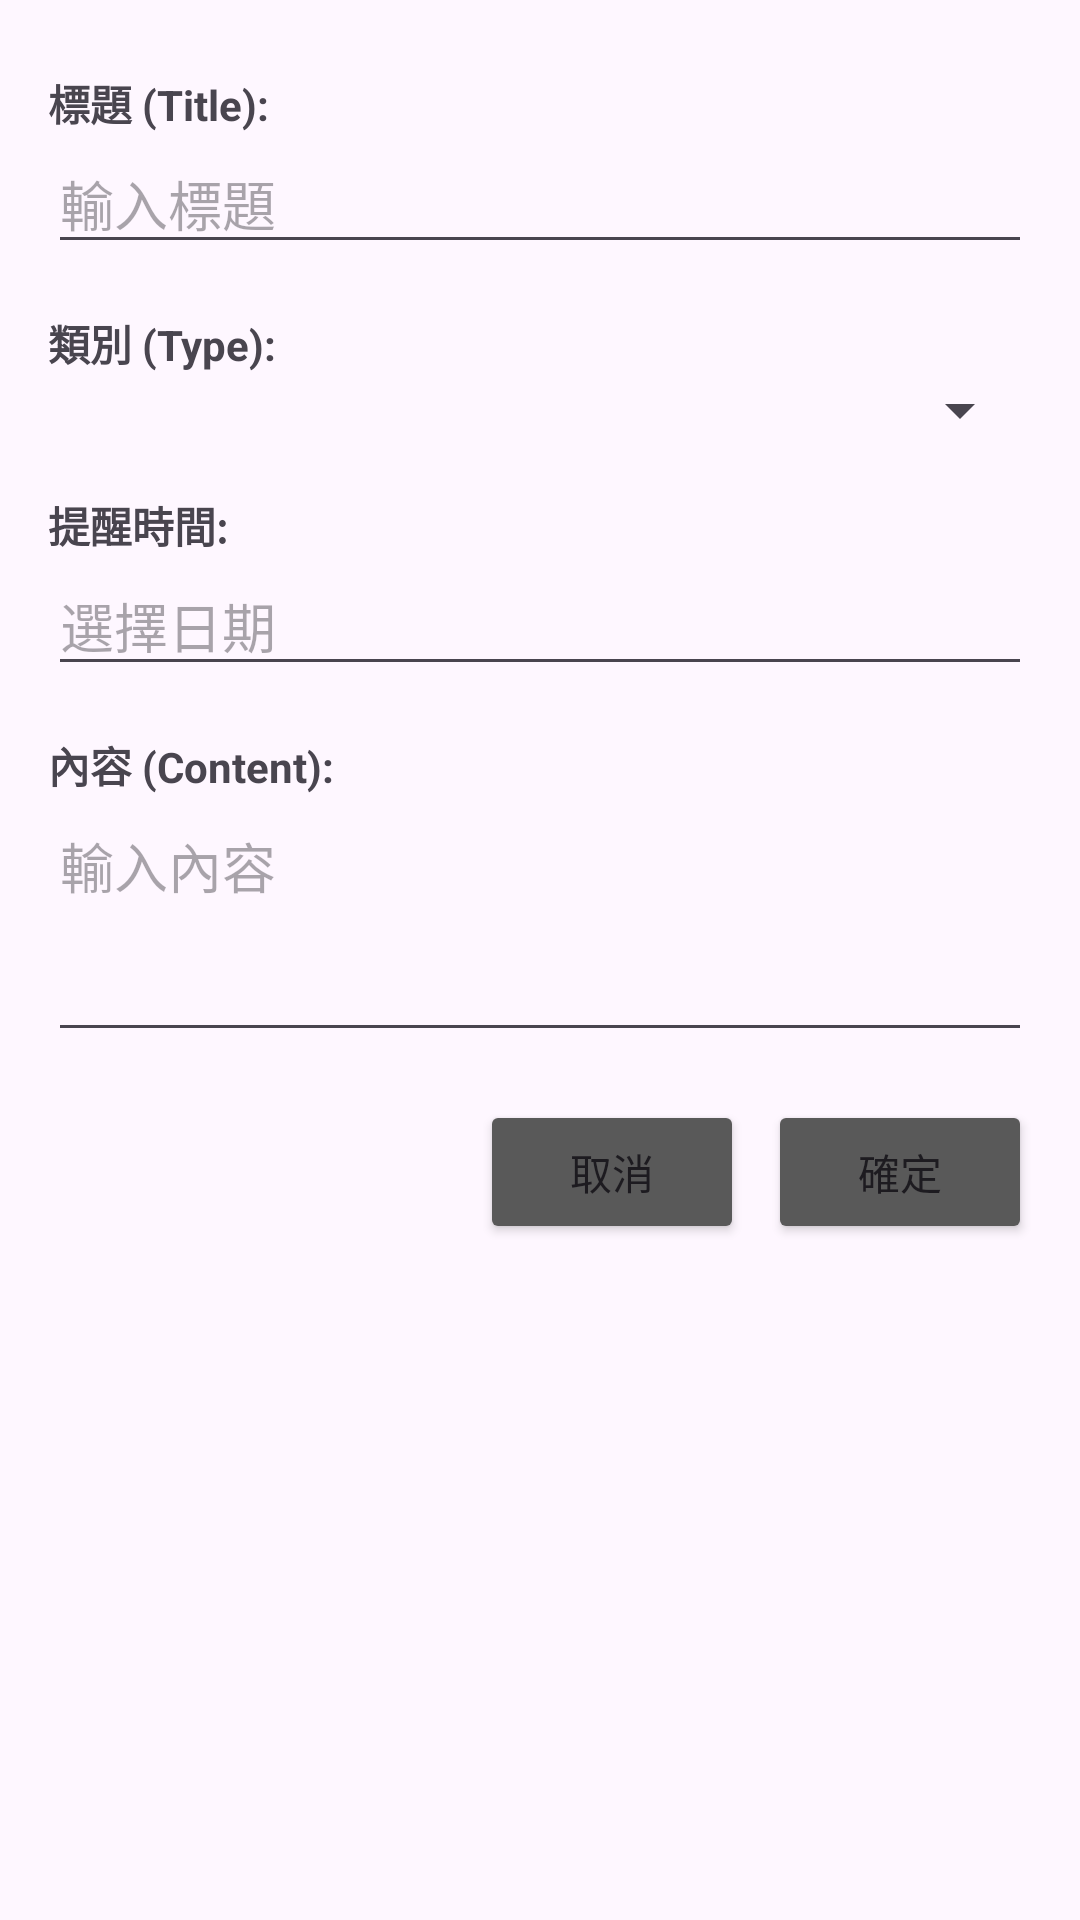

Write the Android layout XML for this screen, with the resource values it uses.
<!-- AndroidManifest.xml: application theme Theme.Focus_plus -->
<!-- res/layout/add_task_dialog.xml -->
<?xml version="1.0" encoding="utf-8"?>
<ScrollView xmlns:android="http://schemas.android.com/apk/res/android"
    android:layout_width="match_parent"
    android:layout_height="wrap_content"
    android:padding="16dp">

    <LinearLayout
        android:layout_width="match_parent"
        android:layout_height="wrap_content"
        android:orientation="vertical">

        
        <TextView
            android:layout_width="wrap_content"
            android:layout_height="wrap_content"
            android:text="標題 (Title):"
            android:textStyle="bold"
            android:layout_marginTop="8dp" />

        <EditText
            android:id="@+id/title_input"
            android:layout_width="match_parent"
            android:layout_height="wrap_content"
            android:hint="輸入標題"
            android:inputType="text" />

        
        <TextView
            android:layout_width="wrap_content"
            android:layout_height="wrap_content"
            android:text="類別 (Type):"
            android:textStyle="bold"
            android:layout_marginTop="16dp" />

        <Spinner
            android:id="@+id/type_spinner"
            android:layout_width="match_parent"
            android:layout_height="wrap_content"
            android:spinnerMode="dropdown" />

        
        <TextView
            android:layout_width="wrap_content"
            android:layout_height="wrap_content"
            android:layout_marginTop="16dp"
            android:text="提醒時間:"
            android:textStyle="bold" />

        <EditText
            android:id="@+id/date_time_input"
            android:layout_width="match_parent"
            android:layout_height="wrap_content"
            android:hint="選擇日期"
            android:focusable="false"
            android:clickable="true" />

        
        <TextView
            android:layout_width="wrap_content"
            android:layout_height="wrap_content"
            android:text="內容 (Content):"
            android:textStyle="bold"
            android:layout_marginTop="16dp" />

        <EditText
            android:id="@+id/content_input"
            android:layout_width="match_parent"
            android:layout_height="wrap_content"
            android:hint="輸入內容"
            android:inputType="textMultiLine"
            android:minLines="3"
            android:gravity="top" />

        
        <LinearLayout
            android:layout_width="match_parent"
            android:layout_height="wrap_content"
            android:orientation="horizontal"
            android:gravity="end"
            android:layout_marginTop="16dp">

            <Button
                android:id="@+id/cancel_button"
                android:layout_width="wrap_content"
                android:layout_height="wrap_content"
                android:backgroundTint="@color/theme_gray"
                android:text="取消" />

            <Button
                android:id="@+id/confirm_button"
                android:layout_width="wrap_content"
                android:layout_height="wrap_content"
                android:layout_marginStart="8dp"
                android:backgroundTint="@color/theme_gray"
                android:text="確定" />
        </LinearLayout>
    </LinearLayout>
</ScrollView>
<!-- resources referenced by this layout -->
<resources>
  <color name="theme_gray">#595959</color>
  <style name="Theme.Focus_plus" parent="Base.Theme.Focus_plus" />
  <style name="Base.Theme.Focus_plus" parent="Theme.Material3.DayNight.NoActionBar">
          
          <item name="android:statusBarColor">@android:color/transparent</item> 
          <item name="android:windowLightStatusBar">true</item> 
      </style>
</resources>
